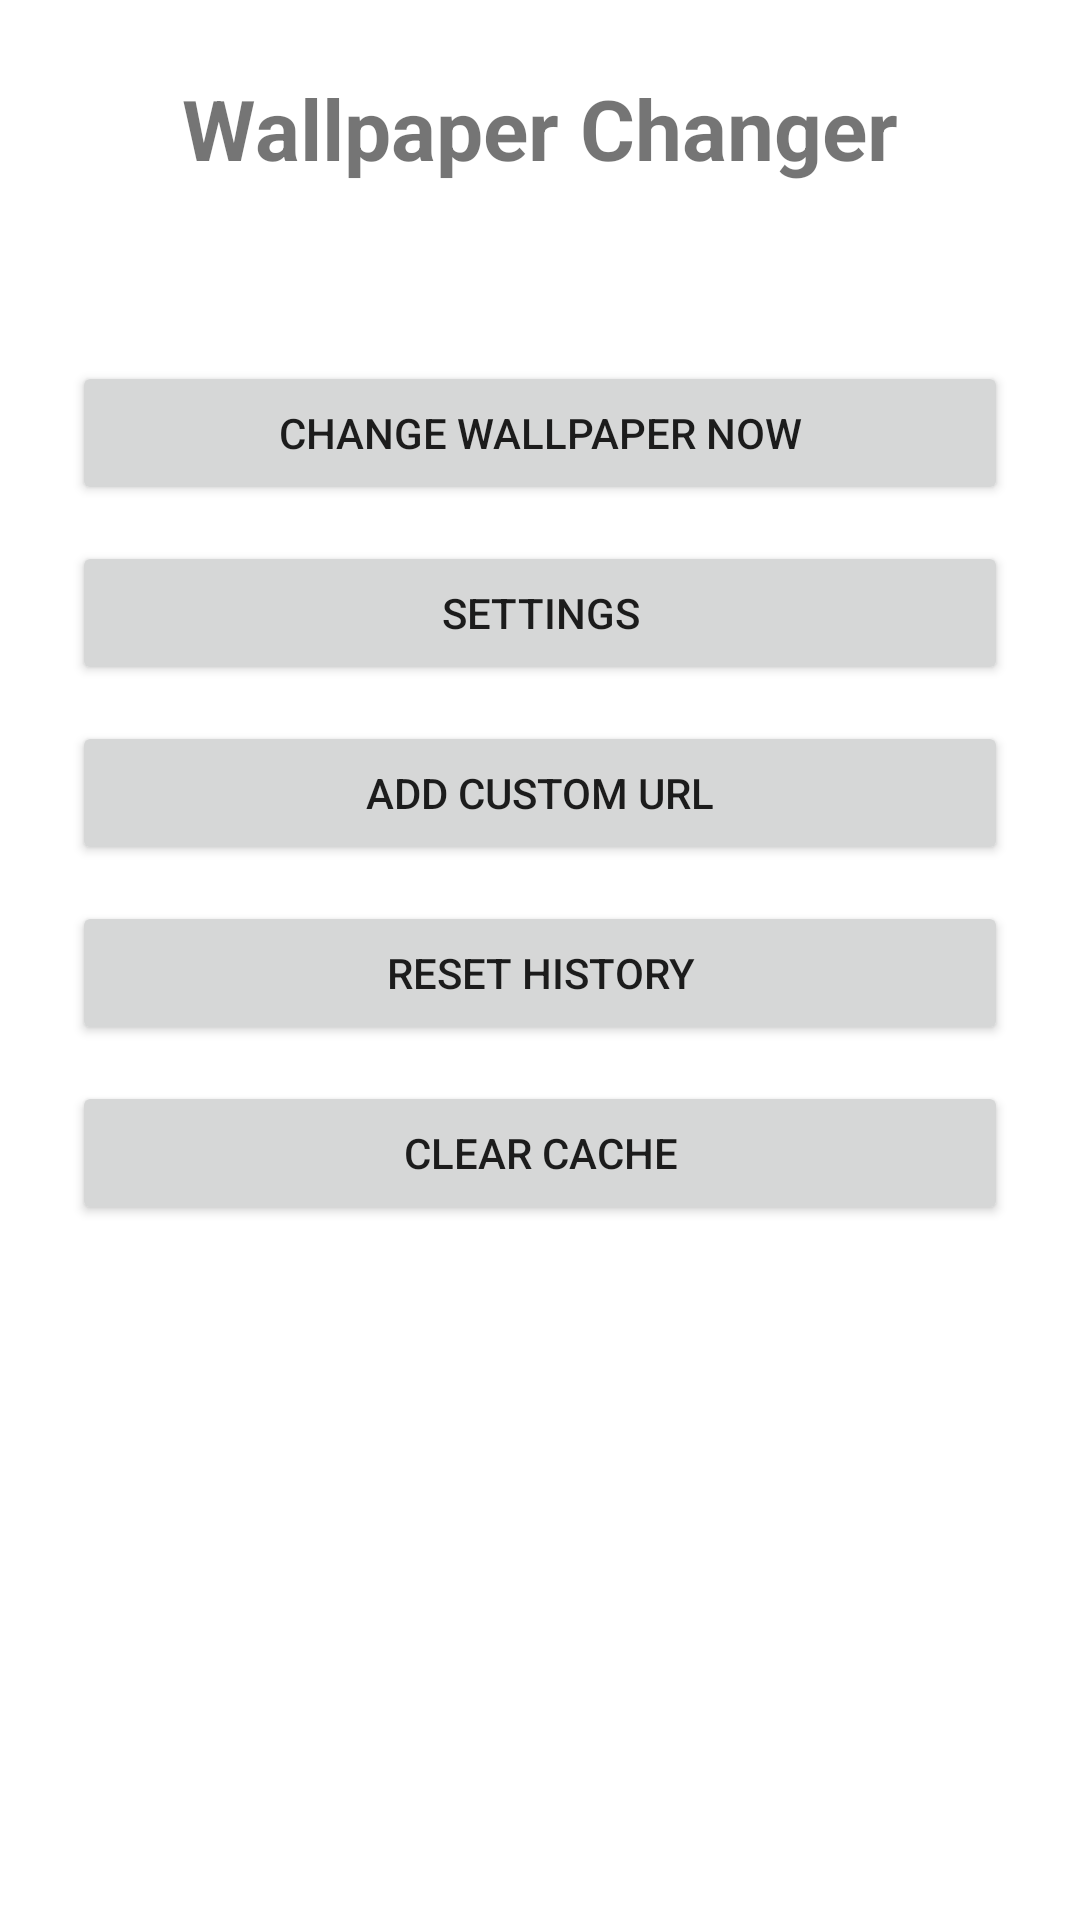

This screen was rendered from an Android layout file. Write that file and the resources it references.
<!-- AndroidManifest.xml: activity theme Theme.WallpaperChanger -->
<!-- res/layout/activity_main.xml -->
<?xml version="1.0" encoding="utf-8"?>
<LinearLayout xmlns:android="http://schemas.android.com/apk/res/android"
    android:layout_width="match_parent"
    android:layout_height="match_parent"
    android:orientation="vertical"
    android:padding="24dp"
    android:gravity="center_horizontal">

    <TextView
        android:id="@+id/titleText"
        android:layout_width="wrap_content"
        android:layout_height="wrap_content"
        android:text="@string/app_name"
        android:textSize="28sp"
        android:textStyle="bold"
        android:layout_marginBottom="8dp" />

    <TextView
        android:id="@+id/statusText"
        android:layout_width="wrap_content"
        android:layout_height="wrap_content"
        android:textSize="14sp"
        android:textColor="@android:color/darker_gray"
        android:layout_marginBottom="32dp"
        android:gravity="center" />

    <Button
        android:id="@+id/btnChangeNow"
        android:layout_width="match_parent"
        android:layout_height="wrap_content"
        android:text="@string/change_now"
        android:layout_marginBottom="12dp" />

    <Button
        android:id="@+id/btnSettings"
        android:layout_width="match_parent"
        android:layout_height="wrap_content"
        android:text="@string/settings"
        android:layout_marginBottom="12dp" />

    <Button
        android:id="@+id/btnAddUrl"
        android:layout_width="match_parent"
        android:layout_height="wrap_content"
        android:text="@string/add_custom_url"
        android:layout_marginBottom="12dp" />

    <Button
        android:id="@+id/btnResetHistory"
        android:layout_width="match_parent"
        android:layout_height="wrap_content"
        android:text="@string/reset_history"
        android:layout_marginBottom="12dp" />

    <Button
        android:id="@+id/btnClearCache"
        android:layout_width="match_parent"
        android:layout_height="wrap_content"
        android:text="@string/clear_cache" />

</LinearLayout>
<!-- resources referenced by this layout -->
<resources>
  <string name="add_custom_url">Add Custom URL</string>
  <string name="app_name">Wallpaper Changer</string>
  <string name="change_now">Change Wallpaper Now</string>
  <string name="clear_cache">Clear Cache</string>
  <string name="reset_history">Reset History</string>
  <string name="settings">Settings</string>
  <style name="Theme.WallpaperChanger" parent="Theme.MaterialComponents.DayNight.DarkActionBar">
          <item name="colorPrimary">@color/purple_500</item>
          <item name="colorPrimaryVariant">@color/purple_700</item>
          <item name="colorOnPrimary">@color/white</item>
          <item name="colorSecondary">@color/teal_200</item>
          <item name="colorSecondaryVariant">@color/teal_700</item>
          <item name="colorOnSecondary">@color/black</item>
          <item name="android:statusBarColor" tools:targetApi="l">?attr/colorPrimaryVariant</item>
      </style>
  <!-- not gathered from this repository: default colours our renderer supplied (Android Studio template values) -->
  <color name="purple_500">#FF6200EE</color>
  <color name="purple_700">#FF3700B3</color>
  <color name="teal_200">#FF03DAC5</color>
  <color name="teal_700">#FF018786</color>
  <color name="black">#FF000000</color>
  <color name="white">#FFFFFFFF</color>
</resources>
